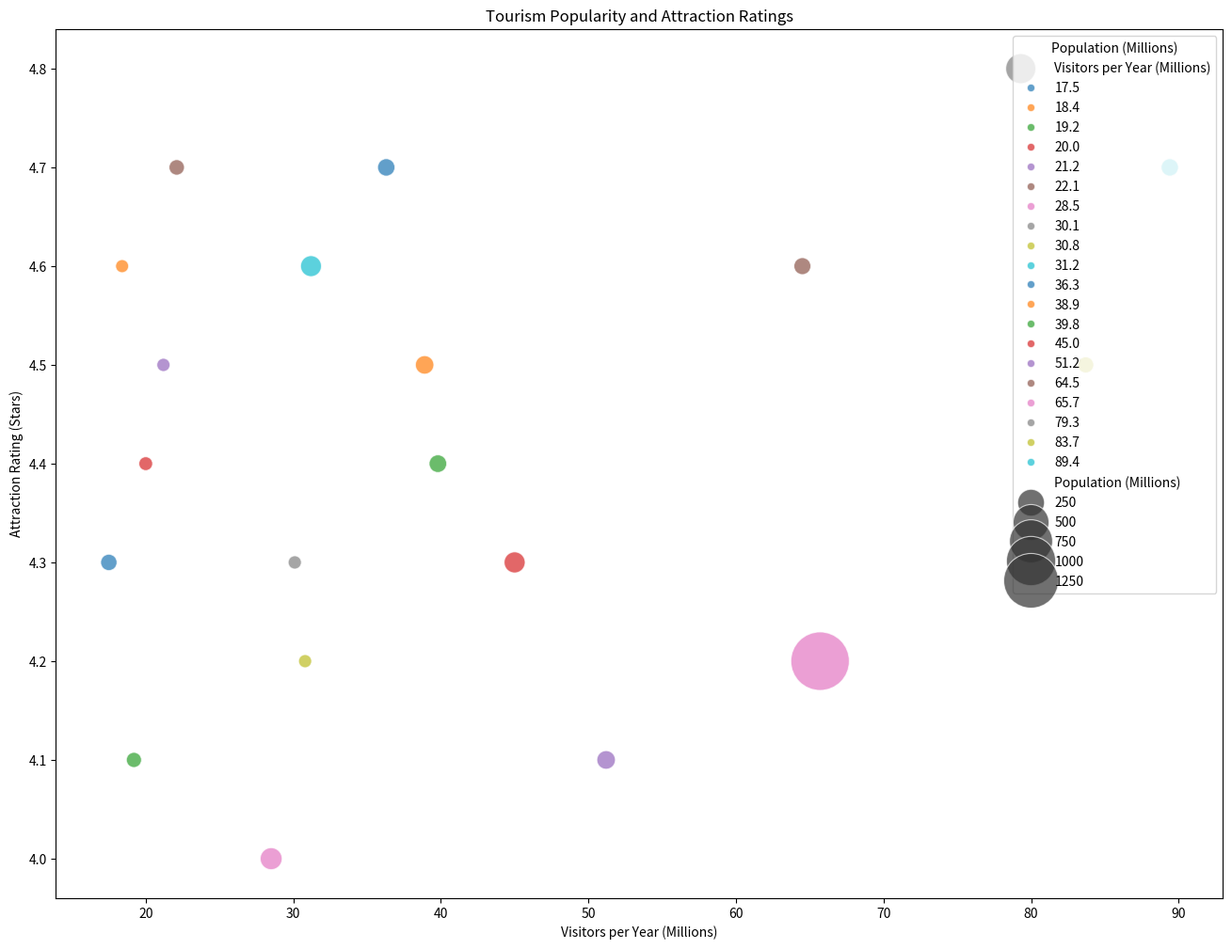

Python code for this plot:

import seaborn as sns
import matplotlib.pyplot as plt
import pandas as pd

data = {
    'Country': ['France', 'Spain', 'United States', 'China', 'Italy', 'Turkey', 'Mexico', 'Thailand', 'Germany', 'United Kingdom',
                'Japan', 'Austria', 'Greece', 'Russia', 'Canada', 'Portugal', 'Netherlands', 'Saudi Arabia', 'Switzerland', 'South Korea'],
    'Visitors per Year (Millions)': [89.4, 83.7, 79.3, 65.7, 64.5, 51.2, 45.0, 39.8, 38.9, 36.3,
                                     31.2, 30.8, 30.1, 28.5, 22.1, 21.2, 20.0, 19.2, 18.4, 17.5],
    'Attraction Rating (Stars)': [4.7, 4.5, 4.8, 4.2, 4.6, 4.1, 4.3, 4.4, 4.5, 4.7,
                                  4.6, 4.2, 4.3, 4.0, 4.7, 4.5, 4.4, 4.1, 4.6, 4.3],
    'Population (Millions)': [65, 47, 331, 1438, 60, 84, 128, 70, 83, 66,
                              126, 9, 10, 145, 38, 10, 17, 34, 8, 51]
}

df = pd.DataFrame(data)

plt.figure(figsize=(16, 12))
bubble_chart = sns.scatterplot(data=df,
                               x='Visitors per Year (Millions)',
                               y='Attraction Rating (Stars)',
                               size='Population (Millions)',
                               hue='Visitors per Year (Millions)',
                               palette=['#1f77b4', '#ff7f0e', '#2ca02c', '#d62728', '#9467bd', '#8c564b', '#e377c2', '#7f7f7f', '#bcbd22', '#17becf'],
                               sizes=(100, 2000),
                               alpha=0.7)

plt.title('Tourism Popularity and Attraction Ratings')
plt.xlabel('Visitors per Year (Millions)')
plt.ylabel('Attraction Rating (Stars)')
plt.legend(loc='upper right', title='Population (Millions)')
plt.show()
